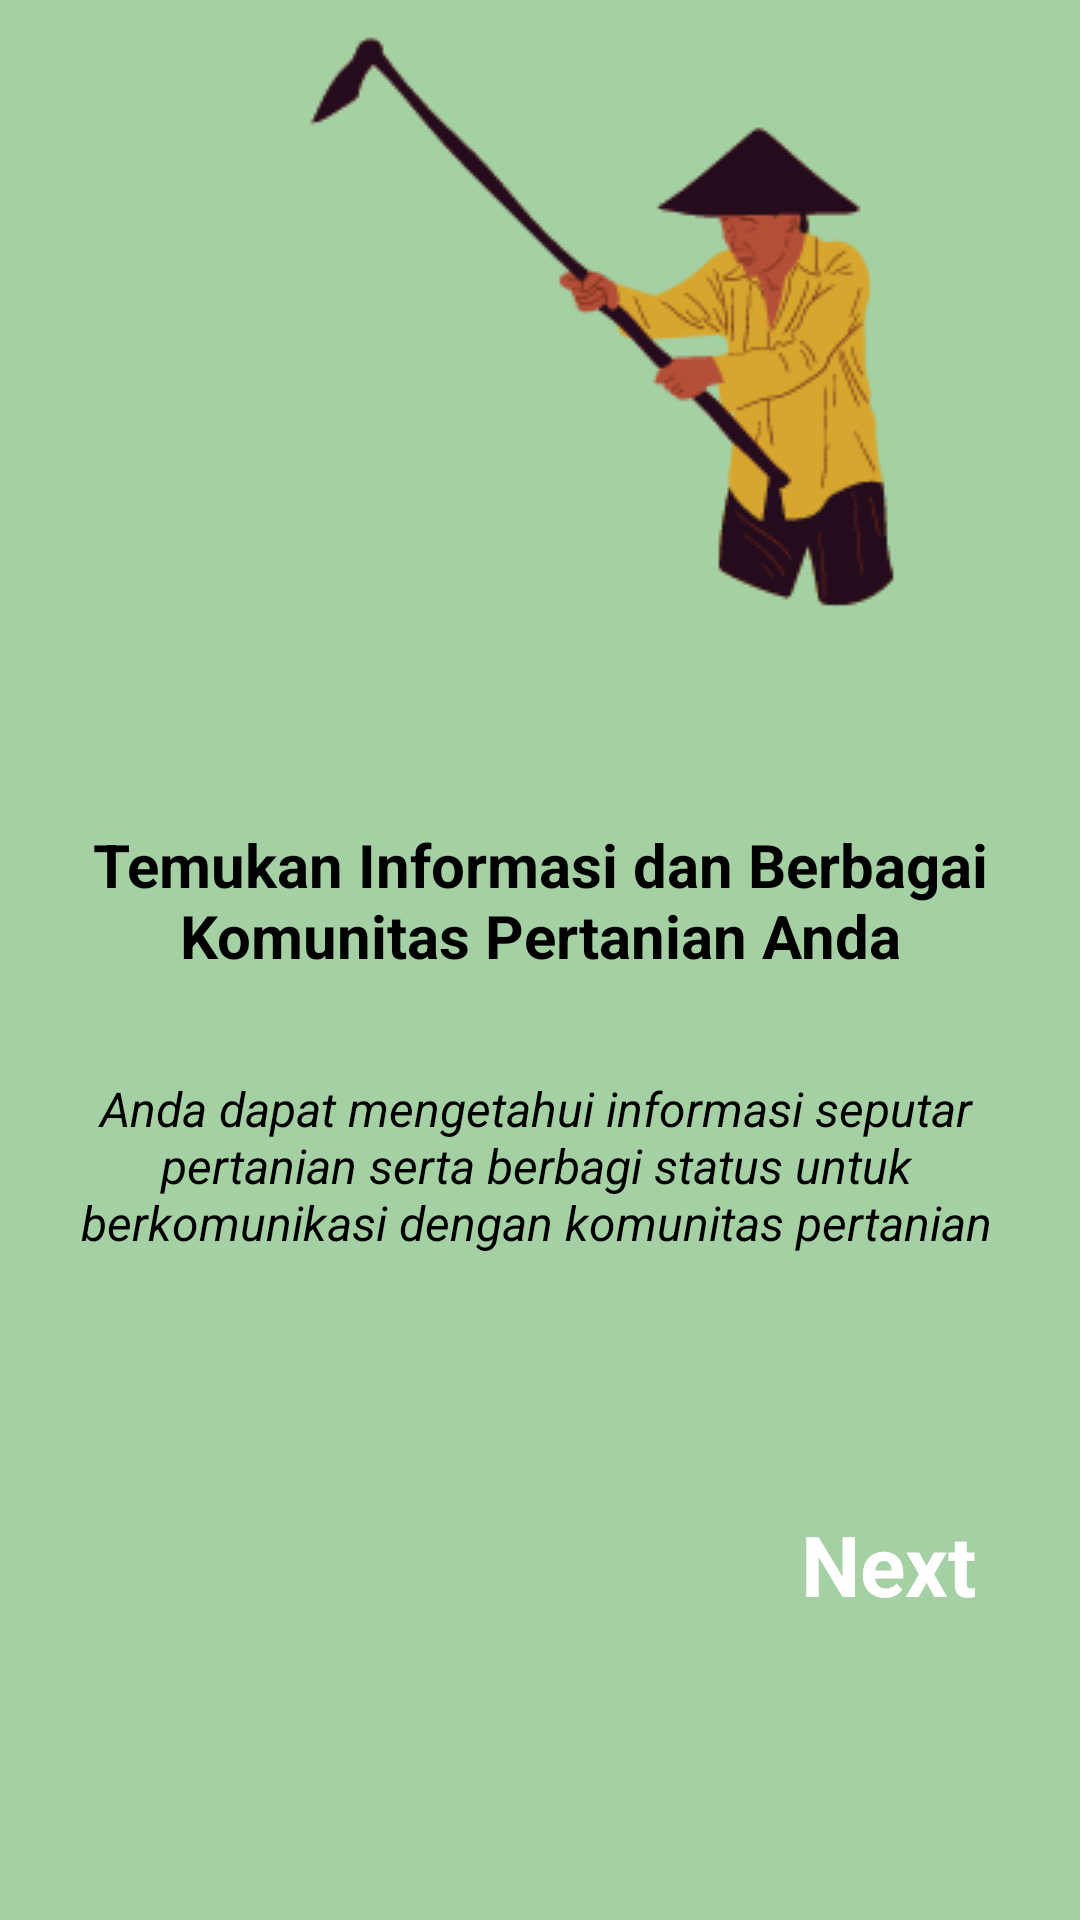

Write the Android layout XML for this screen, with the resource values it uses.
<!-- AndroidManifest.xml: application theme Theme.TaniMate -->
<!-- res/layout/fragment_first_screen.xml -->
<?xml version="1.0" encoding="utf-8"?>
<androidx.constraintlayout.widget.ConstraintLayout xmlns:android="http://schemas.android.com/apk/res/android"
    xmlns:app="http://schemas.android.com/apk/res-auto"
    xmlns:tools="http://schemas.android.com/tools"
    android:layout_width="match_parent"
    android:layout_height="match_parent"
    android:background="@color/basic_background_green"
    tools:context=".onboarding.screen.FirstScreenFragment">


    <ImageView
        android:id="@+id/iv_petaniLogo"
        android:layout_width="500dp"
        android:layout_height="500dp"
        android:layout_alignParentLeft="true"
        android:layout_alignParentTop="true"
        android:layout_marginStart="-50dp"
        android:layout_marginTop="-350dp"
        android:src="@drawable/onboarding_logo1"
        app:layout_constraintBottom_toBottomOf="parent"
        app:layout_constraintEnd_toEndOf="parent"
        app:layout_constraintHorizontal_bias="0.0"
        app:layout_constraintStart_toStartOf="parent"
        app:layout_constraintTop_toTopOf="parent"
        app:layout_constraintVertical_bias="0.423" />

    <TextView
        android:id="@+id/tv_infoFirst"
        style="@style/find_info"
        android:layout_width="304dp"
        android:layout_height="68dp"
        android:layout_alignParentLeft="true"
        android:layout_alignParentTop="true"
        android:gravity="center_horizontal|top"
        android:text="@string/find_info"
        android:textSize="20sp"
        android:textStyle="bold"
        app:layout_constraintBottom_toBottomOf="parent"
        app:layout_constraintEnd_toEndOf="parent"
        app:layout_constraintStart_toStartOf="parent"
        app:layout_constraintTop_toTopOf="parent"
        app:layout_constraintVertical_bias="0.48" />

    <TextView
        android:id="@+id/tv_infoDetailFirst"
        style="@style/find_infoDetail"
        android:layout_width="333dp"
        android:layout_height="94dp"
        android:layout_alignParentLeft="true"
        android:layout_alignParentTop="true"
        android:gravity="center_horizontal|top"
        android:text="@string/find_infoDetail"
        android:textStyle="italic"
        app:layout_constraintBottom_toBottomOf="parent"
        app:layout_constraintEnd_toEndOf="parent"
        app:layout_constraintHorizontal_bias="0.461"
        app:layout_constraintStart_toStartOf="parent"
        app:layout_constraintTop_toTopOf="parent"
        app:layout_constraintVertical_bias="0.657" />

    <TextView
        android:id="@+id/next"
        android:layout_width="wrap_content"
        android:layout_height="wrap_content"
        android:layout_marginStart="310dp"
        android:layout_marginEnd="42dp"
        android:layout_marginBottom="100dp"
        android:text="Next"
        android:textColor="@color/white"
        android:textSize="28sp"
        android:textStyle="bold"
        app:layout_constraintBottom_toBottomOf="parent"
        app:layout_constraintEnd_toEndOf="parent"
        app:layout_constraintHorizontal_bias="0.859"
        app:layout_constraintStart_toStartOf="parent"
        app:layout_constraintTop_toBottomOf="@+id/tv_infoDetailFirst"
        app:layout_constraintVertical_bias="1.0" />


</androidx.constraintlayout.widget.ConstraintLayout>
<!-- resources referenced by this layout -->
<resources>
  <color name="basic_background_green">#A4D0A4</color>
  <color name="white">#FFFFFFFF</color>
  <!-- drawable onboarding_logo1: png bitmap (drawable, 15078 bytes) -->
  <string name="find_info">Temukan Informasi dan Berbagai Komunitas Pertanian Anda</string>
  <string name="find_infoDetail">Anda dapat mengetahui informasi seputar pertanian serta berbagi status untuk berkomunikasi dengan komunitas pertanian</string>
  <style name="find_info">
  
          <item name="android:textSize">16sp</item>
          <item name="android:textColor">#000000</item>
      </style>
  <style name="find_infoDetail">
          <item name="android:textSize">16sp</item>
          <item name="android:textColor">#000000</item>
      </style>
  <style name="Theme.TaniMate" parent="Theme.MaterialComponents.DayNight.NoActionBar">
          
          <item name="colorPrimary">@color/basic_background_strong_green</item>
          <item name="colorPrimaryVariant">@color/basic_background_green</item>
          <item name="colorOnPrimary">@color/white</item>
          
          <item name="colorSecondary">@color/teal_200</item>
          <item name="colorSecondaryVariant">@color/teal_700</item>
          <item name="colorOnSecondary">@color/black</item>
          
          <item name="android:statusBarColor">?attr/colorPrimaryVariant</item>
          
      </style>
  <color name="basic_background_strong_green">#617A55</color>
  <color name="teal_200">#FF03DAC5</color>
  <color name="teal_700">#FF018786</color>
  <color name="black">#FF000000</color>
</resources>
